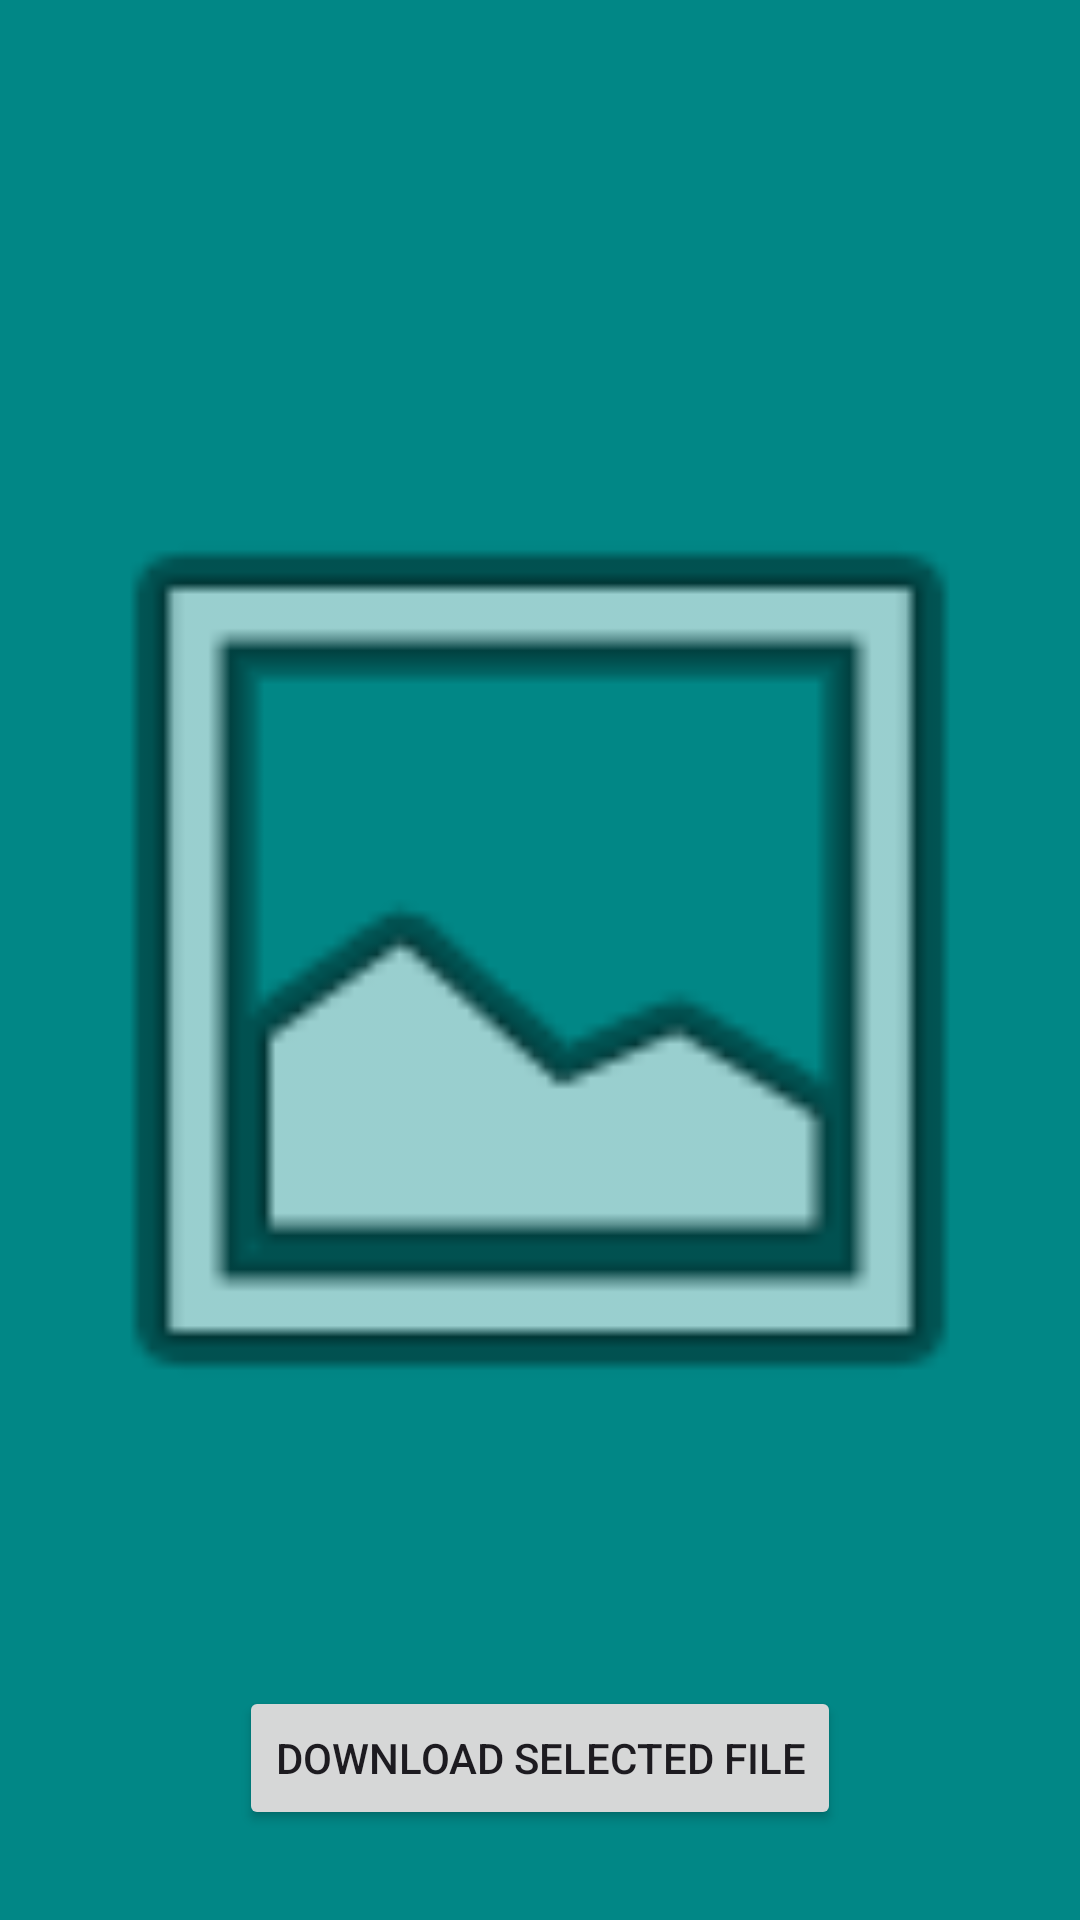

Write the Android layout XML for this screen, with the resource values it uses.
<!-- AndroidManifest.xml: application theme Base.Theme.Login -->
<!-- res/layout/activity_download.xml -->
<?xml version="1.0" encoding="utf-8"?>
<RelativeLayout xmlns:android="http://schemas.android.com/apk/res/android"
    xmlns:app="http://schemas.android.com/apk/res-auto"
    xmlns:tools="http://schemas.android.com/tools"
    android:id="@+id/main"
    android:layout_width="match_parent"
    android:layout_height="match_parent"
    tools:context=".download"
    android:background="@color/teal_700">

    <ImageView
        android:id="@+id/filePreview"
        android:layout_width="match_parent"
        android:layout_height="match_parent"
        android:layout_centerInParent="true"
        app:srcCompat="@android:drawable/ic_menu_gallery"
        />

    <Button
        android:id="@+id/downloadbtn"
        android:layout_width="wrap_content"
        android:layout_height="wrap_content"
        android:text="Download selected file"
        android:layout_alignParentBottom="true"
        android:layout_marginBottom="30sp"
        android:layout_centerInParent="true"/>

</RelativeLayout>
<!-- resources referenced by this layout -->
<resources>
  <color name="teal_700">#FF018786</color>
  <style name="Base.Theme.Login" parent="Theme.Material3.DayNight.NoActionBar">
          
          
  
          
          <item name="colorPrimaryVariant">@color/lavendor </item>
          <item name="colorPrimary">@color/purple_500</item>
          <item name="colorOnPrimary">@color/white</item>
          
          <item name="colorSecondary">@color/teal_200</item>
          <item name="colorOnSecondary">@color/black</item>
          <item name="colorSecondaryVariant">@color/teal_700</item>
  
          
          <item name="android:statusBarColor">?attr/colorPrimaryVariant</item>
  
      </style>
  <color name="lavendor">#8692f7</color>
  <color name="purple_500">#FF6200EE</color>
  <color name="white">#FFFFFFFF</color>
  <color name="teal_200">#FF03DAC5</color>
  <color name="black">#FF000000</color>
</resources>
